Run: headless pygame with SDL's dummy video driver; simulated clock (each Clock.tick advances the game by its frame time, no real sleeping); random seed 0; keys injected as events and as key.get_pressed() state; no mouse input.
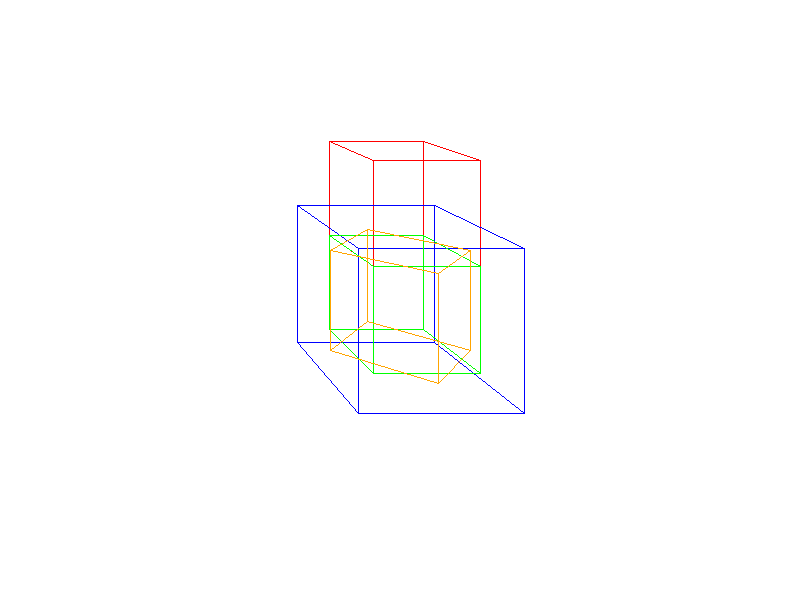
Frame 1 of 4 · flips 1–60 · no input
Frame 2 of 4 · flips 61–180 · tapped SPACE, RETURN · held RIGHT (→), D · screen unchanged from frame 1, image omitted
Frame 3 of 4 · flips 181–300 · held DOWN (↓), S · screen unchanged from frame 2, image omitted
Frame 4 of 4 · flips 301–420 · held LEFT (←), A, UP (↑), W · screen unchanged from frame 3, image omitted

The pygame program that drew these frames:

import pygame
import math
import sys
pygame.init()
WIDTH,HEIGHT=800,600
screen=pygame.display.set_mode((WIDTH,HEIGHT))
pygame.display.set_caption("3D Transformations")
WHITE=(255,255,255)
BLACK=(0,0,0)

def draw_line(x1,y1,x2,y2,color):
    dx=abs(x2-x1)
    dy=abs(y2-y1)
    if(x2>x1):
        lx=1
    else:
        lx=-1
    if(y2>y1):
        ly=1
    else:
        ly=-1
    
    x=x1
    y=y1
    if(dx>=dy):
        p=2*dy-dx
        for i in range(dx):
            screen.set_at((x,y), color)
            x+=lx
            if(p<0):
                p+=2*dy
            else:
                y+=ly
                p+=2*(dy-dx)
        screen.set_at((x,y), color)
    else:
        p=2*dx-dy
        for i in range(dy):
            screen.set_at((x,y), color)
            y+=ly
            if(p<0):
                p+=2*dx
            else:
                x+=lx
                p+=2*(dx-dy)
        screen.set_at((x,y), color)

def translate(vertices,tx,ty,tz):
    translated_vertices=[]
    for x,y,z in vertices:
        translated_vertices.append((x+tx,y+ty,z+tz))
    return translated_vertices

def scale(vertices,sx,sy,sz):
    scaled_vertices=[]
    for x,y,z in vertices:
        scaled_vertices.append((x*sx,y*sy,z*sz))
    return scaled_vertices

def reflect(vertices,axis):
    reflected_vertices=[]
    for x,y,z in vertices:
        if axis=='x':
            reflected_vertices.append((x,-y,-z))
        elif axis=='y':
            reflected_vertices.append((-x,y,-z))
        elif axis=='z':
            reflected_vertices.append((-x,-y,z))
        elif axis=='origin':
            reflected_vertices.append((-x,-y,-z))
    return reflected_vertices

def rotate(vertices,axis,angle,xr=0,yr=0,zr=0):
    rotated_vertices=[]
    rad=math.radians(angle)
    cos_theta=math.cos(rad)
    sin_theta=math.sin(rad)
    for x,y,z in vertices:
        if axis=='z':
            nx=int(cos_theta*(y-yr) - sin_theta*(z-zr) + xr)
            ny=int(sin_theta*(y-yr) + cos_theta*(z-zr) + yr)
            nz=z
        elif axis=='x':
            nx=x
            ny=int(cos_theta*(x-xr) - sin_theta*(z-zr) + yr)
            nz=int(sin_theta*(x-xr) + cos_theta*(z-zr) + zr)
        elif axis=='y':
            nx=int(cos_theta*(x-xr) - sin_theta*(z-zr) + xr)
            ny=y
            nz=int(sin_theta*(x-xr) + cos_theta*(z-zr) + zr)
        rotated_vertices.append((nx,ny,nz))
    return rotated_vertices

def projection(point,zr=800):
    x,y,z=point
    distance=zr
    factor=distance/(distance-z)
    x=x+WIDTH//2
    y=-y+HEIGHT//2
    return (int(x*factor),int(y*factor))

def draw_cube(vertices,edges,color):
    projected_points=[]
    for vertex in vertices:
        projected_points.append(projection(vertex))
    for edge in edges:
        start, end = edge
        x1,y1=projected_points[start]
        x2,y2=projected_points[end]
        draw_line(x1,y1,x2,y2,color)

def main():
    while True:
        for event in pygame.event.get():    
            if event.type == pygame.QUIT:
                pygame.quit()
                sys.exit()
        screen.fill(WHITE)
        
        cube_vertices=[(-50,-50,-50),(-50,50,-50),(50,50,-50),(50,-50,-50),
          (-50,-50,50),(-50,50,50),(50,50,50),(50,-50,50)]

        cube_edges=[(0,1),(1,2),(2,3),(3,0),
            (4,5),(5,6),(6,7),(7,4),
            (0,4),(1,5),(2,6),(3,7)]
        translated=translate(cube_vertices,0,100,0)
        scaled=scale(cube_vertices,1.5,1.5,1.5)
        reflected = reflect(cube_vertices,'y')
        rotated = rotate(cube_vertices,'y',45)
        draw_cube(cube_vertices,cube_edges,BLACK) # Original Cube
        draw_cube(translated,cube_edges,"RED")  # Translated Cube
        draw_cube(scaled,cube_edges,"BLUE")  # Scaled Cube
        draw_cube(reflected,cube_edges,"GREEN")  # Reflected Cube
        draw_cube(rotated,cube_edges,"ORANGE")  # Rotated Cube
        pygame.display.flip()
if __name__ == "__main__":
    main()
